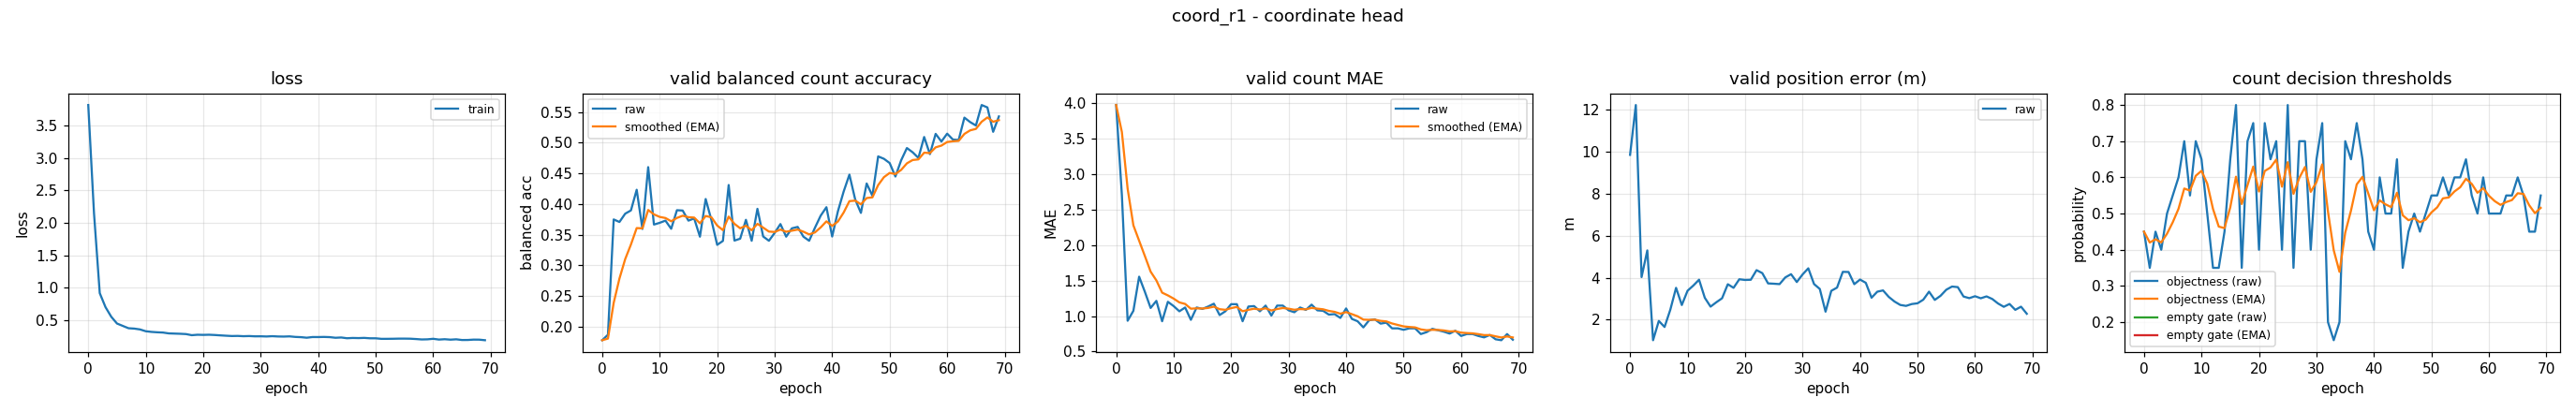

Values plotted in this chart, from the file beside it:
epoch, train_loss, valid_bal, valid_bal_smoothed, valid_mae, valid_mae_smoothed, valid_error_m, valid_threshold, valid_threshold_smoothed, valid_empty_threshold, valid_empty_threshold_smoothed
0, 3.813, 0.1778, 0.1778, 3.967, 3.967, 9.842, 0.45, 0.45, nan, nan
1, 2.148, 0.1867, 0.1805, 2.7, 3.587, 12.21, 0.35, 0.42, nan, nan
2, 0.9194, 0.3748, 0.2387, 0.9333, 2.791, 4.027, 0.45, 0.429, nan, nan
3, 0.7038, 0.3706, 0.2783, 1.073, 2.275, 5.296, 0.4, 0.4203, nan, nan
4, 0.556, 0.3842, 0.3101, 1.553, 2.059, 1.024, 0.5, 0.4442, nan, nan
5, 0.4518, 0.3895, 0.3339, 1.34, 1.843, 1.941, 0.55, 0.4759, nan, nan
6, 0.4155, 0.4231, 0.3607, 1.113, 1.624, 1.653, 0.6, 0.5132, nan, nan
7, 0.3794, 0.3592, 0.3602, 1.213, 1.501, 2.475, 0.7, 0.5692, nan, nan
8, 0.3738, 0.4601, 0.3902, 0.9267, 1.329, 3.516, 0.55, 0.5634, nan, nan
9, 0.361, 0.3664, 0.3831, 1.2, 1.29, 2.697, 0.7, 0.6044, nan, nan
10, 0.3332, 0.3693, 0.3789, 1.14, 1.245, 3.378, 0.65, 0.6181, nan, nan
11, 0.3231, 0.3729, 0.3771, 1.067, 1.192, 3.623, 0.5, 0.5827, nan, nan
12, 0.3171, 0.3595, 0.3718, 1.12, 1.17, 3.903, 0.35, 0.5129, nan, nan
13, 0.3131, 0.3898, 0.3772, 0.9467, 1.103, 3.041, 0.35, 0.464, nan, nan
14, 0.3, 0.3893, 0.3808, 1.12, 1.108, 2.621, 0.45, 0.4598, nan, nan
15, 0.2971, 0.3728, 0.3784, 1.1, 1.106, 2.829, 0.65, 0.5169, nan, nan
16, 0.2941, 0.3764, 0.3778, 1.133, 1.114, 3.018, 0.8, 0.6018, nan, nan
17, 0.2895, 0.3467, 0.3685, 1.173, 1.132, 3.687, 0.35, 0.5263, nan, nan
18, 0.2724, 0.4081, 0.3804, 1.013, 1.096, 3.516, 0.7, 0.5784, nan, nan
19, 0.2793, 0.3737, 0.3783, 1.067, 1.087, 3.924, 0.75, 0.6299, nan, nan
20, 0.2771, 0.3333, 0.3648, 1.167, 1.111, 3.89, 0.4, 0.5609, nan, nan
21, 0.2795, 0.3397, 0.3573, 1.167, 1.128, 3.9, 0.75, 0.6176, nan, nan
22, 0.2753, 0.4309, 0.3794, 0.9267, 1.067, 4.357, 0.65, 0.6273, nan, nan
23, 0.2694, 0.3403, 0.3677, 1.133, 1.087, 4.216, 0.7, 0.6491, nan, nan
24, 0.2641, 0.3434, 0.3604, 1.14, 1.103, 3.727, 0.4, 0.5744, nan, nan
25, 0.2596, 0.3742, 0.3645, 1.067, 1.092, 3.711, 0.8, 0.6421, nan, nan
26, 0.2611, 0.34, 0.3572, 1.147, 1.108, 3.693, 0.35, 0.5545, nan, nan
27, 0.2568, 0.3921, 0.3676, 1.007, 1.078, 4.011, 0.7, 0.5981, nan, nan
28, 0.2592, 0.3469, 0.3614, 1.147, 1.099, 4.165, 0.7, 0.6287, nan, nan
29, 0.2548, 0.34, 0.355, 1.147, 1.113, 3.792, 0.4, 0.5601, nan, nan
30, 0.2554, 0.3528, 0.3543, 1.08, 1.103, 4.151, 0.65, 0.5871, nan, nan
31, 0.2525, 0.3672, 0.3582, 1.053, 1.088, 4.444, 0.75, 0.6359, nan, nan
32, 0.2571, 0.3467, 0.3547, 1.12, 1.098, 3.695, 0.2, 0.5052, nan, nan
33, 0.2526, 0.3603, 0.3564, 1.087, 1.094, 3.462, 0.15, 0.3986, nan, nan
34, 0.2511, 0.3626, 0.3583, 1.16, 1.114, 2.381, 0.2, 0.339, nan, nan
35, 0.2543, 0.3467, 0.3548, 1.08, 1.104, 3.374, 0.7, 0.4473, nan, nan
36, 0.2459, 0.34, 0.3503, 1.073, 1.095, 3.527, 0.65, 0.5081, nan, nan
37, 0.2421, 0.3611, 0.3536, 1.02, 1.072, 4.276, 0.75, 0.5807, nan, nan
38, 0.2335, 0.3809, 0.3618, 1.027, 1.059, 4.27, 0.65, 0.6015, nan, nan
39, 0.244, 0.3947, 0.3717, 0.9733, 1.033, 3.69, 0.45, 0.556, nan, nan
40, 0.2436, 0.3469, 0.3642, 1.107, 1.055, 3.91, 0.4, 0.5092, nan, nan
41, 0.2456, 0.3881, 0.3714, 0.96, 1.027, 3.754, 0.6, 0.5365, nan, nan
42, 0.2425, 0.4203, 0.3861, 0.9267, 0.9966, 3.045, 0.5, 0.5255, nan, nan
43, 0.2327, 0.4479, 0.4046, 0.84, 0.9496, 3.333, 0.5, 0.5179, nan, nan
44, 0.2371, 0.4075, 0.4055, 0.94, 0.9467, 3.393, 0.65, 0.5575, nan, nan
45, 0.2255, 0.3854, 0.3995, 0.9533, 0.9487, 3.083, 0.35, 0.4953, nan, nan
46, 0.2298, 0.4334, 0.4096, 0.8933, 0.9321, 2.863, 0.45, 0.4817, nan, nan
47, 0.2277, 0.4134, 0.4108, 0.9067, 0.9245, 2.701, 0.5, 0.4872, nan, nan
48, 0.2308, 0.4776, 0.4308, 0.8267, 0.8951, 2.657, 0.45, 0.476, nan, nan
49, 0.2247, 0.4737, 0.4437, 0.8267, 0.8746, 2.745, 0.5, 0.4832, nan, nan
50, 0.2244, 0.4667, 0.4506, 0.8067, 0.8542, 2.78, 0.55, 0.5033, nan, nan
51, 0.2161, 0.4448, 0.4489, 0.8267, 0.8459, 2.952, 0.55, 0.5173, nan, nan
52, 0.2165, 0.4712, 0.4556, 0.8267, 0.8402, 3.333, 0.6, 0.5421, nan, nan
53, 0.2175, 0.4912, 0.4663, 0.7467, 0.8121, 2.942, 0.55, 0.5445, nan, nan
54, 0.2194, 0.4843, 0.4717, 0.7733, 0.8005, 3.137, 0.6, 0.5611, nan, nan
55, 0.2197, 0.4751, 0.4727, 0.82, 0.8063, 3.426, 0.6, 0.5728, nan, nan
56, 0.2184, 0.5093, 0.4837, 0.8, 0.8044, 3.576, 0.65, 0.596, nan, nan
57, 0.2132, 0.4813, 0.4829, 0.78, 0.7971, 3.55, 0.55, 0.5822, nan, nan
58, 0.2068, 0.5143, 0.4924, 0.7533, 0.784, 3.103, 0.5, 0.5575, nan, nan
59, 0.2087, 0.5018, 0.4952, 0.7933, 0.7868, 3.024, 0.6, 0.5703, nan, nan
... 10 more rows
